Run: headless pygame with SDL's dummy video driver; simulated clock (each Clock.tick advances the game by its frame time, no real sleeping); random seed 0; keys injected as events and as key.get_pressed() state; no mouse input.
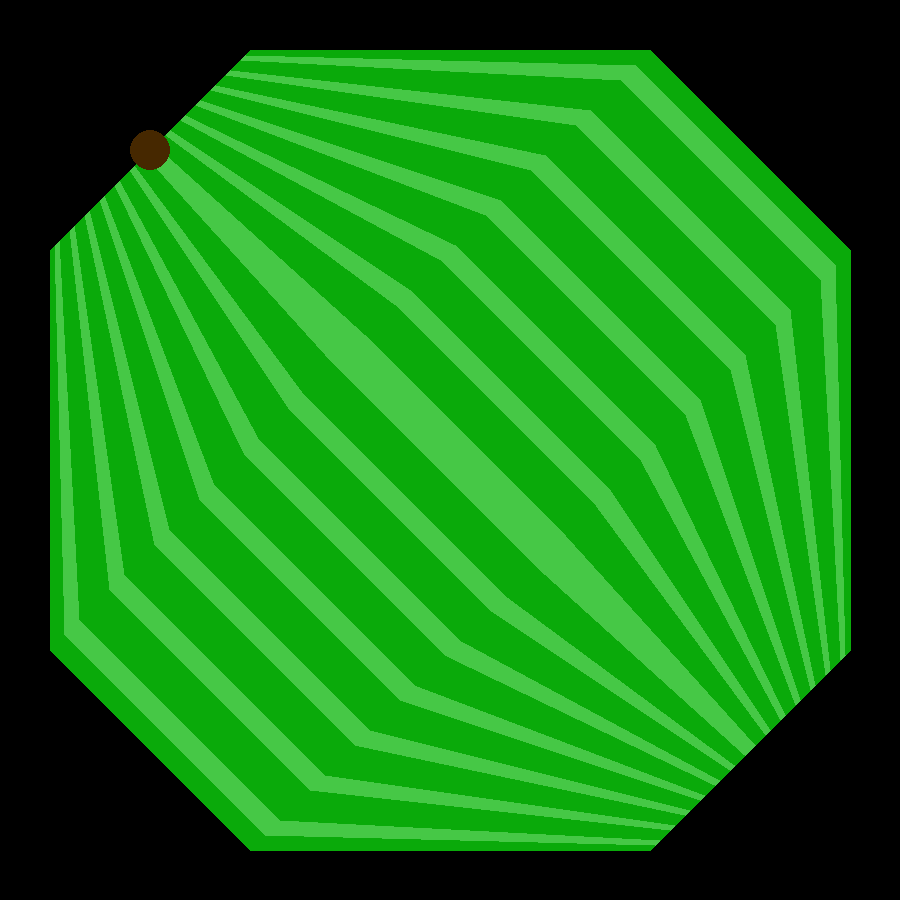
Frame 1 of 4 · flips 1–60 · no input
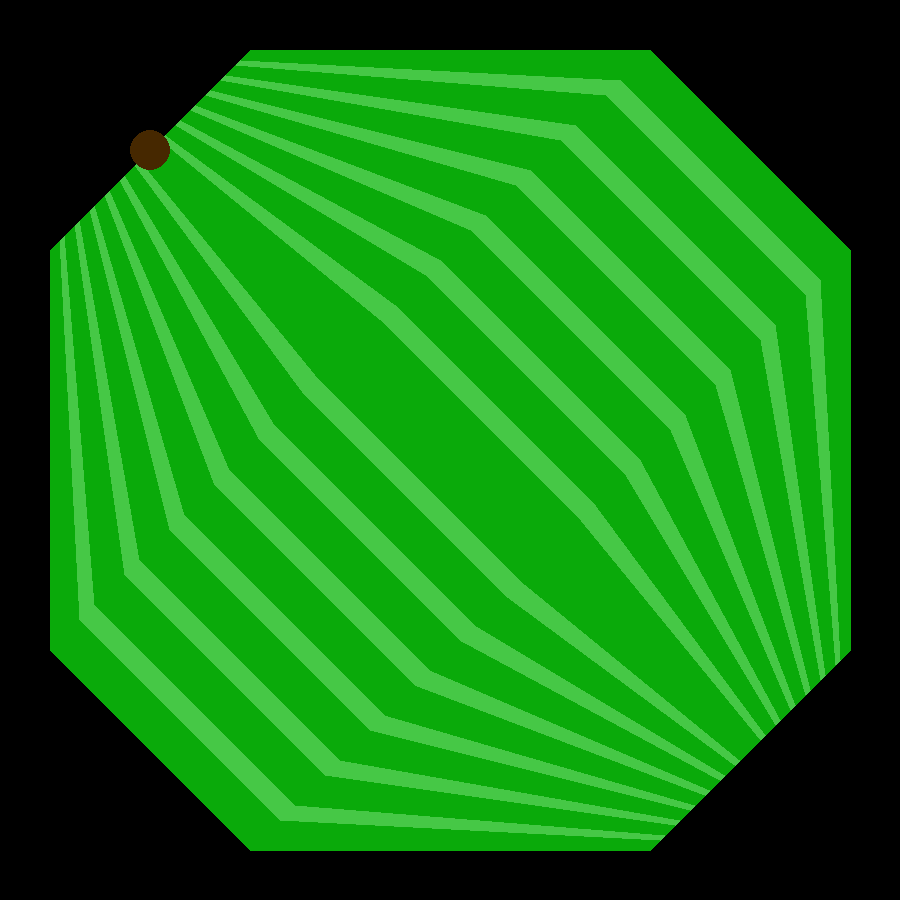
Frame 2 of 4 · flips 61–180 · tapped SPACE, RETURN · held RIGHT (→), D
Frame 3 of 4 · flips 181–300 · held DOWN (↓), S · screen unchanged from frame 2, image omitted
Frame 4 of 4 · flips 301–420 · held LEFT (←), A, UP (↑), W · screen unchanged from frame 3, image omitted

The pygame program that drew these frames:

import pygame #bring in pygame library
import random
pygame.init #initialize pygame
clock = pygame.time.Clock()
screen = pygame.display.set_mode((900, 900)) #create game screen
pygame.display.set_caption("You had one job...") #window title
hello_world = True
class pineapple:
    def __init__(self,x,y):
        self.x = x
        self.y = y
        self.spen = 1
    def draw(self,scren):
        for i in range(20):
            points = ((self.x-200-i*5,self.y-400+i*5), (self.x+200-i*15,self.y-400+i*15), (self.x+400-i*15,self.y-200+i*15), (self.x+400-i*5,self.y+200+i*5),(self.x+200+i*5,self.y+400-i*5),(self.x-200+i*15,self.y+400-i*15),(self.x-400+i*15,self.y+200-i*15),(self.x-400+i*5,self.y-200-i*5))
            if self.spen >= 3:
                self.spen = 0
            if i % 3 != self.spen:
                pygame.draw.polygon(scren, (10,170,10),points)
            else:
                pygame.draw.polygon(scren, (70,200,70),points)
        pygame.draw.circle(scren,(70,40,0),(self.x-300,self.y-300),20)
tree = pineapple(450,450)
print("Wait a minute, this isn't a pineapple. THIS IS A WATERMELON!")
while hello_world:
    #The little input you have
    for event in pygame.event.get(): #2b- i mean event queue
        if event.type == pygame.QUIT or (event.type == pygame.KEYDOWN and event.key == pygame.K_ESCAPE):
            hello_world = False
        if event.type == pygame.KEYDOWN:
            if event.key == pygame.K_SPACE:
                tree.spen += 1
    #Render the pinapple!
    screen.fill((0,0,0))
    tree.draw(screen)
    pygame.display.flip()
